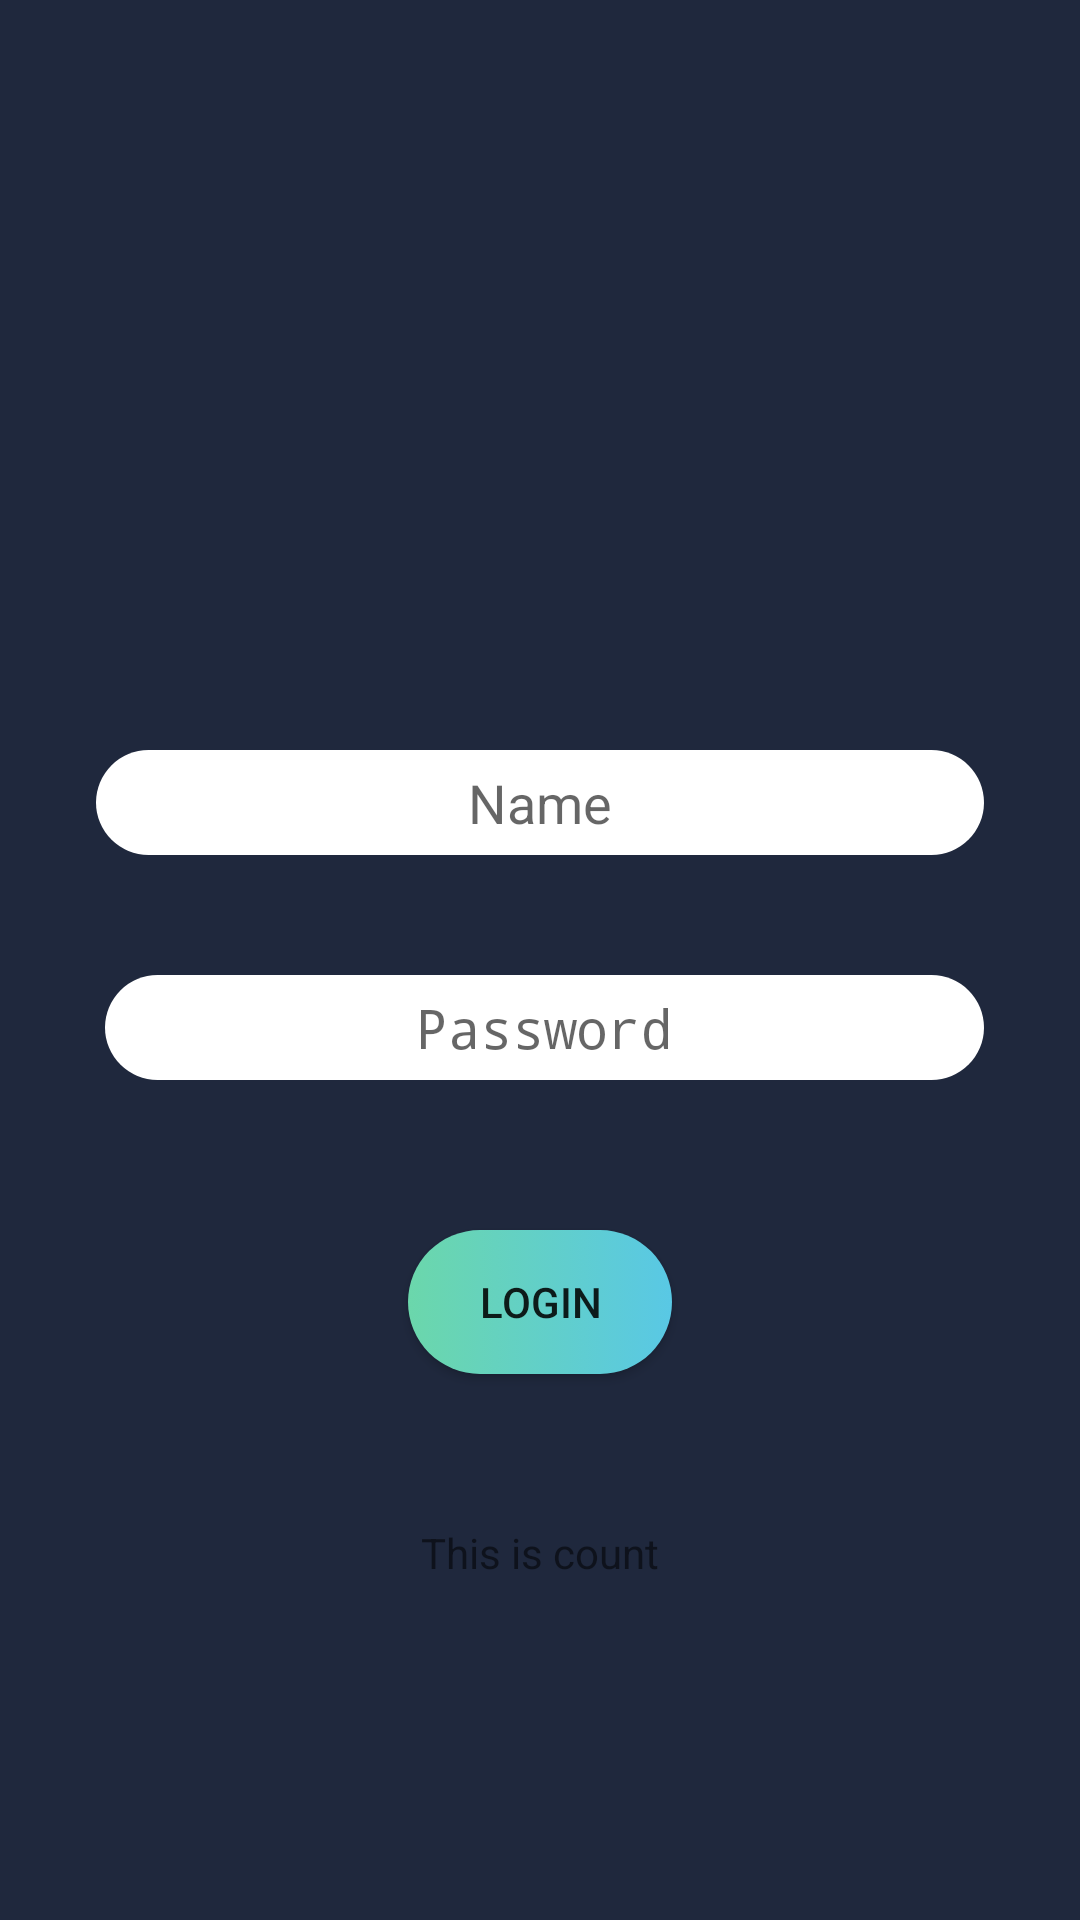

Layout XML and referenced resources for this Android screen:
<!-- AndroidManifest.xml: application theme AppTheme -->
<!-- res/layout/activity_student_sign_in.xml -->
<?xml version="1.0" encoding="utf-8"?>
<RelativeLayout
    xmlns:android="http://schemas.android.com/apk/res/android"
    android:layout_width="match_parent"
    android:layout_height="match_parent"
    android:background="@color/colorlogin"
    xmlns:app="http://schemas.android.com/apk/res-auto"
    xmlns:tools="http://schemas.android.com/tools"
    tools:layout_editor_absoluteX="0dp"
    tools:layout_editor_absoluteY="77dp">

    <ImageView
        android:id="@+id/imageView"
        android:layout_width="200dp"

        android:layout_height="200dp"
        android:layout_alignParentTop="true"
        android:layout_centerHorizontal="true"
        android:layout_marginTop="23dp"
        app:srcCompat="@drawable/login2" />

    <EditText
        android:id="@+id/etname"
        style="@style/editText_style"
        android:layout_alignParentTop="true"
        android:layout_centerHorizontal="true"
        android:layout_marginLeft="64dp"
        android:layout_marginTop="250dp"

        android:hint="Name"
        android:inputType="textPersonName"
        android:text="@string/name" />

    <EditText
        android:id="@+id/etpass"
        style="@style/editText_style"
        android:layout_alignEnd="@+id/etname"
        android:layout_alignRight="@+id/etname"
        android:layout_below="@+id/etname"
        android:layout_marginLeft="35dp"
        android:layout_marginTop="40dp"
        android:hint="Password"
        android:inputType="textPassword"
        android:text="@string/password" />

    <Button
        android:id="@+id/btn"
        android:layout_width="wrap_content"
        android:layout_height="wrap_content"
        android:layout_below="@+id/etpass"
        android:layout_centerHorizontal="true"
        android:layout_marginTop="50dp"
        android:text="Login"

        style="@style/button_style"
        />

    <TextView
        android:id="@+id/textView2"
        android:layout_width="wrap_content"
        android:layout_height="wrap_content"
        android:layout_below="@+id/btn"
        android:layout_centerHorizontal="true"
        android:layout_marginTop="50dp"
        android:text="This is count" />
</RelativeLayout>
    
<!-- resources referenced by this layout -->
<resources>
  <color name="colorlogin">#1F283D </color>
  <!-- drawable login2: png bitmap (drawable, 25909 bytes) -->
  <string name="name" />
  <string name="password" />
  <style name="button_style">
          <item name="android:background">@drawable/button_background</item>
      </style>
  <style name="editText_style">
          <item name="android:gravity">center</item>
          <item name="android:background">@drawable/edittext_background</item>
          <item name="android:layout_width">match_parent</item>
          <item name="android:layout_height">wrap_content</item>
          <item name="android:ems">10</item>
      </style>
  <style name="AppTheme" parent="Theme.AppCompat.Light.DarkActionBar">
          
          <item name="colorPrimary">@color/colorPrimary</item>
          <item name="colorPrimaryDark">@color/colorPrimaryDark</item>
          <item name="colorAccent">@color/colorAccent</item>
      </style>
  <!-- drawable button_background (drawable) -->
  <?xml version="1.0" encoding="utf-8"?>
  <selector xmlns:android="http://schemas.android.com/apk/res/android">
      <item>
          <shape android:shape="rectangle">
              <corners android:radius="50dp">
  
              </corners>
              <solid android:color="#FFFFFF"></solid>
              <size  android:height="35dp"></size>
              <gradient android:startColor="#6BD7AB" android:endColor="#59C8E5"></gradient>
  
          </shape>
      </item>
  </selector>
  <!-- drawable edittext_background (drawable) -->
  <?xml version="1.0" encoding="utf-8"?>
  <selector xmlns:android="http://schemas.android.com/apk/res/android">
      <item>
          <shape android:shape="rectangle">
              <corners android:radius="50dp">
  
              </corners>
              <solid android:color="#FFFFFF"></solid>
              <size  android:height="35dp"></size>
  
          </shape>
      </item>
  </selector>
  <color name="colorPrimary">#FFC107</color>
  <color name="colorPrimaryDark">#FFA000</color>
  <color name="colorAccent">#FF4081</color>
</resources>
